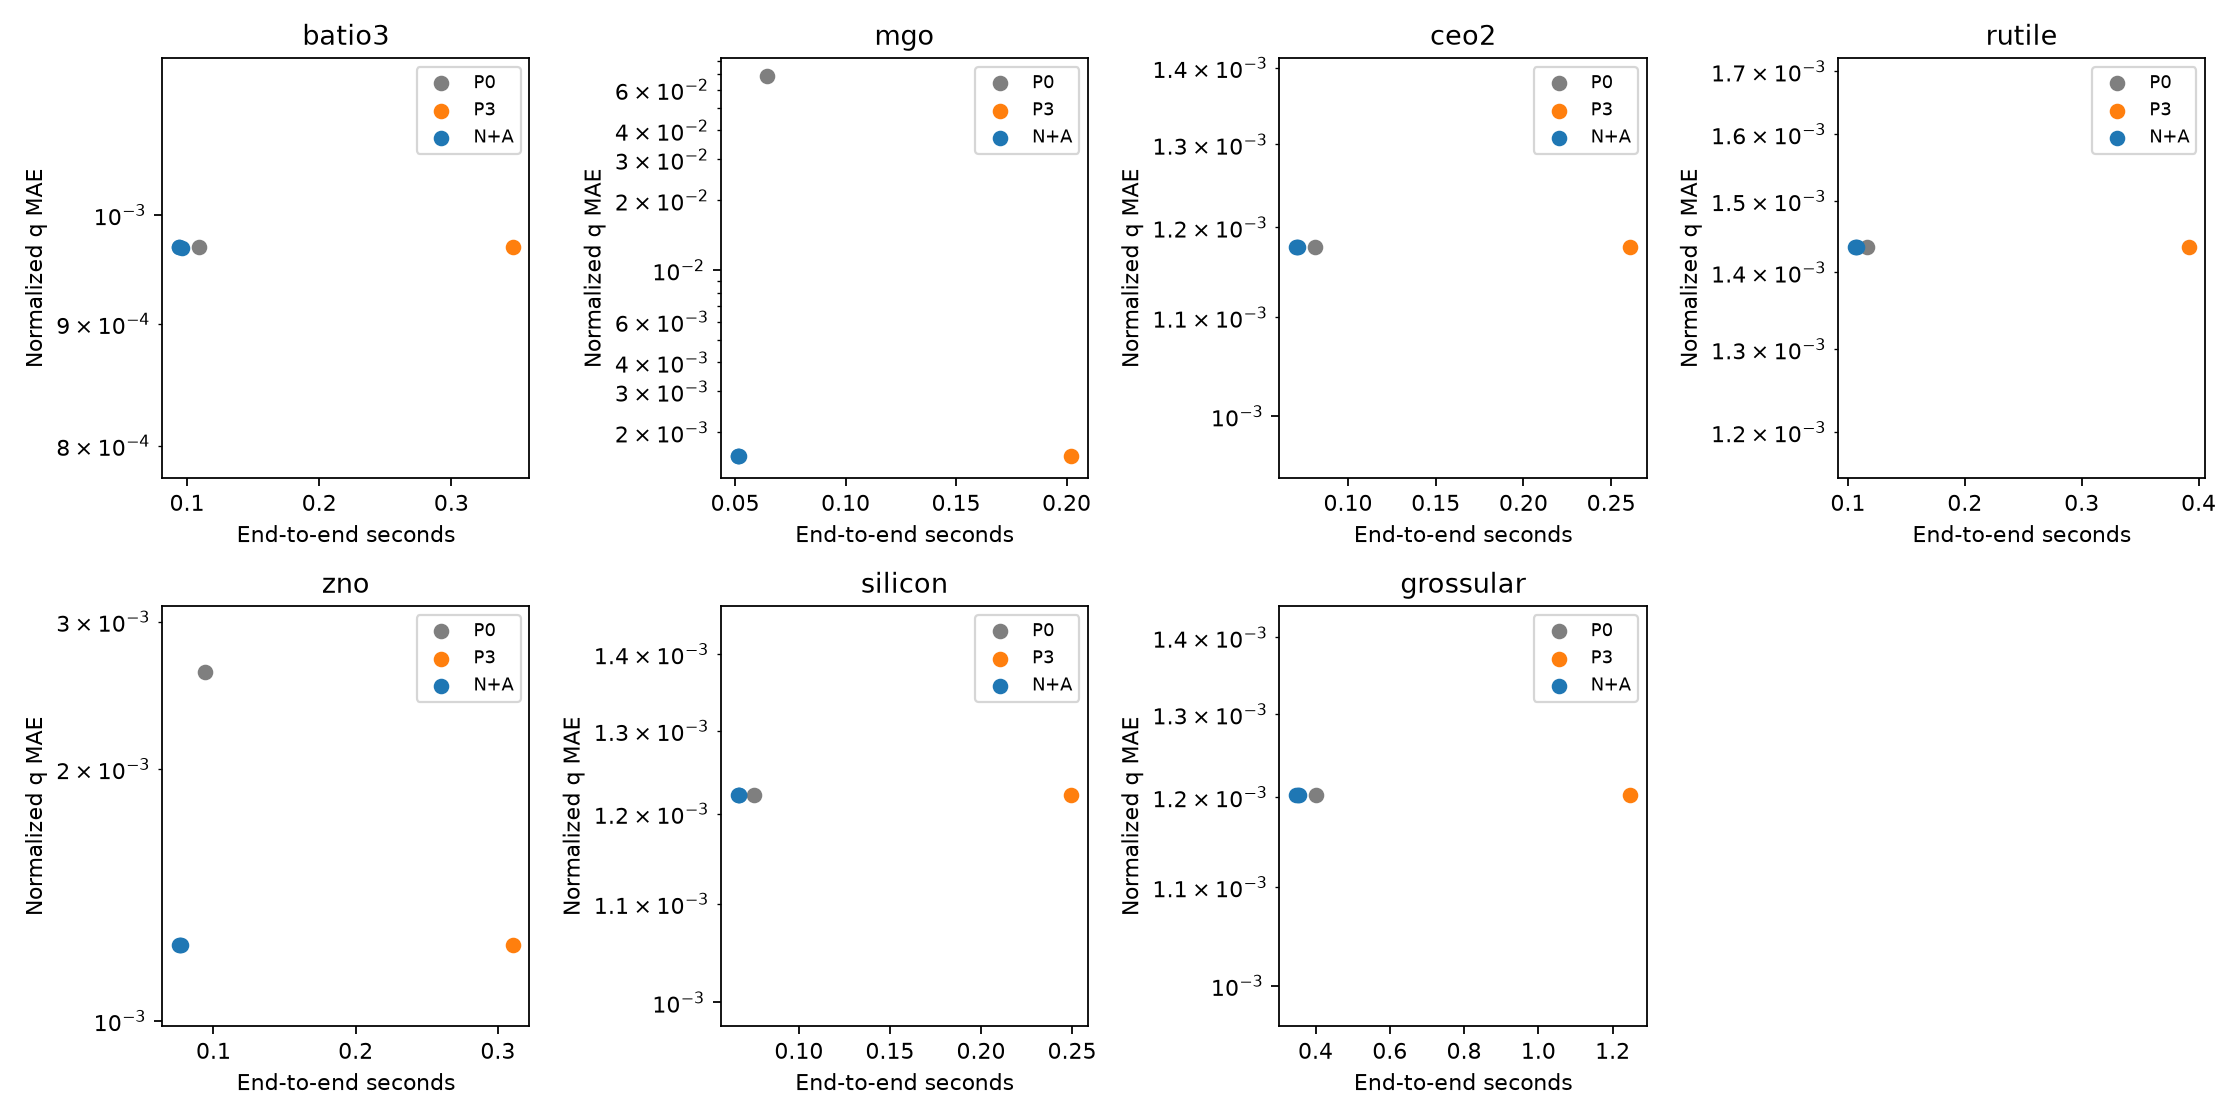

Data behind this chart, as committed beside it:
boundary_rate, convergence_rate, lattice_mae_angstrom, material, mean_nfev, mean_seconds, median_seconds, method, multistart_disagreement_mean, n, p95_seconds, profile_rmse, q_mae, seed
0.0, 1.0, [5.674283500313225e-05, 9.87684842049821…, batio3, 197.5, 0.09385, 0.09207, N+A, 0.0, 77, 0.1148, 0.002929, 0.0009692, 2026101911
0.0, 1.0, [5.675566546628305e-05, 9.88268265760838…, batio3, 199.2, 0.09391, 0.09284, N+A, 0.0, 77, 0.1164, 0.002929, 0.0009696, 2026101912
0.0, 1.0, [5.6724764071898885e-05, 9.8747576423732…, batio3, 200.7, 0.096, 0.09555, N+A, 0.0, 77, 0.1146, 0.002929, 0.000969, 2026101913
0.0, 1.0, [5.674283500313225e-05, 9.87684842049821…, batio3, 197.5, 0.09383, 0.09303, N+A_equal_eval, 0.0, 77, 0.1123, 0.002929, 0.0009692, 2026101911
0.0, 1.0, [5.675566546628305e-05, 9.88268265760838…, batio3, 199.2, 0.09485, 0.09294, N+A_equal_eval, 0.0, 77, 0.1145, 0.002929, 0.0009696, 2026101912
0.0, 1.0, [5.6724764071898885e-05, 9.8747576423732…, batio3, 200.7, 0.09669, 0.09511, N+A_equal_eval, 0.0, 77, 0.117, 0.002929, 0.000969, 2026101913
0.0, 1.0, [5.673235142381735e-05, 9.8748788410613e…, batio3, 228.2, 0.1092, 0.1071, P0, 0.0, 77, 0.1412, 0.002929, 0.000969, 0
0.0, 1.0, [5.673235142381735e-05, 9.8748788410613e…, batio3, 228.2, 0.1073, 0.1061, P0_equal_eval, 0.0, 77, 0.135, 0.002929, 0.000969, 0
0.0, 1.0, [5.673592133463164e-05, 9.87514052952037…, batio3, 730, 0.3465, 0.3403, P3, 0.0459, 77, 0.4223, 0.002929, 0.0009691, 0
0.0, 0.4156, [7.305534957450075e-05, 0.00011753082638…, batio3, 615.1, 0.2894, 0.2862, P3_equal_eval, 0.09625, 77, 0.3214, 0.00308, 0.001188, 0
0.0, 1.0, [0.00013313968477490058], mgo, 175.5, 0.05167, 0.05043, N+A, 0.0, 77, 0.06942, 0.002655, 0.00158, 2026101911
0.0, 1.0, [0.00013320930067600785], mgo, 175.2, 0.05141, 0.04986, N+A, 0.0, 77, 0.06327, 0.002655, 0.001581, 2026101912
0.0, 1.0, [0.00013314108278254385], mgo, 176.4, 0.0511, 0.04955, N+A, 0.0, 77, 0.06438, 0.002655, 0.00158, 2026101913
0.0, 1.0, [0.00013313968477490058], mgo, 175.5, 0.05149, 0.05013, N+A_equal_eval, 0.0, 77, 0.06698, 0.002655, 0.00158, 2026101911
0.0, 1.0, [0.00013320930067600785], mgo, 175.2, 0.05094, 0.04941, N+A_equal_eval, 0.0, 77, 0.06213, 0.002655, 0.001581, 2026101912
0.0, 1.0, [0.00013314108278254385], mgo, 176.4, 0.05086, 0.0493, N+A_equal_eval, 0.0, 77, 0.06598, 0.002655, 0.00158, 2026101913
0.03896, 1.0, [0.005756169236127126], mgo, 222.5, 0.06421, 0.06075, P0, 0.0, 77, 0.0905, 0.005715, 0.06833, 0
0.03896, 1.0, [0.005756169236127126], mgo, 222.5, 0.06362, 0.06092, P0_equal_eval, 0.0, 77, 0.08841, 0.005715, 0.06833, 0
0.0, 1.0, [0.00013315712042726835], mgo, 698.3, 0.2022, 0.1976, P3, 0.4855, 77, 0.2692, 0.002655, 0.001581, 0
0.0, 0.7013, [0.00013323298453679093], mgo, 582.7, 0.1691, 0.1682, P3_equal_eval, 0.5142, 77, 0.1858, 0.002655, 0.001582, 0
0.0, 1.0, [0.00012742921660385747], ceo2, 160.3, 0.07045, 0.07062, N+A, 0.0, 77, 0.08169, 0.002692, 0.001178, 2026101911
0.0, 1.0, [0.0001273771096292955], ceo2, 162.0, 0.07126, 0.06905, N+A, 0.0, 77, 0.0903, 0.002692, 0.001177, 2026101912
0.0, 1.0, [0.0001274276104786737], ceo2, 161.4, 0.07087, 0.06926, N+A, 0.0, 77, 0.0871, 0.002692, 0.001177, 2026101913
0.0, 1.0, [0.00012742921660385747], ceo2, 160.3, 0.07027, 0.06954, N+A_equal_eval, 0.0, 77, 0.08551, 0.002692, 0.001178, 2026101911
0.0, 1.0, [0.0001273771096292955], ceo2, 162.0, 0.07032, 0.06807, N+A_equal_eval, 0.0, 77, 0.0874, 0.002692, 0.001177, 2026101912
0.0, 1.0, [0.0001274276104786737], ceo2, 161.4, 0.06992, 0.06976, N+A_equal_eval, 0.0, 77, 0.08498, 0.002692, 0.001177, 2026101913
0.0, 1.0, [0.0001274279366191159], ceo2, 187.2, 0.081, 0.07836, P0, 0.0, 77, 0.1038, 0.002692, 0.001177, 0
0.0, 1.0, [0.0001274279366191159], ceo2, 187.2, 0.08137, 0.0786, P0_equal_eval, 0.0, 77, 0.1127, 0.002692, 0.001177, 0
0.0, 1.0, [0.00012742394479990017], ceo2, 602.7, 0.2607, 0.2552, P3, 0.3153, 77, 0.3299, 0.002692, 0.001177, 0
0.0, 0.8961, [0.00012742830386256368], ceo2, 551.5, 0.2406, 0.2413, P3_equal_eval, 0.3286, 77, 0.2761, 0.002692, 0.001177, 0
0.0, 1.0, [0.00013135491198133298, 8.5159679554964…, rutile, 233.9, 0.1076, 0.1073, N+A, 0.0, 77, 0.1253, 0.002736, 0.001434, 2026101911
0.0, 1.0, [0.000131355999110646, 8.514533707169958…, rutile, 232.4, 0.1058, 0.1047, N+A, 0.0, 77, 0.1265, 0.002736, 0.001434, 2026101912
0.0, 1.0, [0.00013137344354597946, 8.5172233357815…, rutile, 234.3, 0.1069, 0.1062, N+A, 0.0, 77, 0.1319, 0.002736, 0.001435, 2026101913
0.0, 1.0, [0.00013135491198133298, 8.5159679554964…, rutile, 233.9, 0.1069, 0.1072, N+A_equal_eval, 0.0, 77, 0.1241, 0.002736, 0.001434, 2026101911
0.0, 1.0, [0.000131355999110646, 8.514533707169958…, rutile, 232.4, 0.1053, 0.1045, N+A_equal_eval, 0.0, 77, 0.1289, 0.002736, 0.001434, 2026101912
0.0, 1.0, [0.00013137344354597946, 8.5172233357815…, rutile, 234.3, 0.1063, 0.1049, N+A_equal_eval, 0.0, 77, 0.1296, 0.002736, 0.001435, 2026101913
0.0, 1.0, [0.00013136522436370384, 8.5136493211383…, rutile, 255.6, 0.1162, 0.114, P0, 0.0, 77, 0.1505, 0.002736, 0.001434, 0
0.0, 1.0, [0.00013136522436370384, 8.5136493211383…, rutile, 255.6, 0.1157, 0.1142, P0_equal_eval, 0.0, 77, 0.1454, 0.002736, 0.001434, 0
0.0, 1.0, [0.00013136119713179944, 8.5130749292253…, rutile, 863.2, 0.3915, 0.3893, P3, 0.04246, 77, 0.474, 0.002736, 0.001434, 0
0.0, 0.1688, [0.00023984437426904638, 0.0001046559477…, rutile, 626.9, 0.2836, 0.2801, P3_equal_eval, 0.3033, 77, 0.3162, 0.002856, 0.00219, 0
0.0, 1.0, [7.67079481427344e-05, 0.000133641629196…, zno, 225.6, 0.0757, 0.07497, N+A, 0.0, 77, 0.09141, 0.002752, 0.001232, 2026101911
0.0, 1.0, [7.667135156577363e-05, 0.00013354831714…, zno, 231.9, 0.07678, 0.07501, N+A, 0.0, 77, 0.09823, 0.002752, 0.001231, 2026101912
0.0, 1.0, [7.671822255304973e-05, 0.00013360702272…, zno, 229.8, 0.07703, 0.07458, N+A, 0.0, 77, 0.1002, 0.002752, 0.001232, 2026101913
0.0, 1.0, [7.67079481427344e-05, 0.000133641629196…, zno, 225.6, 0.07523, 0.07341, N+A_equal_eval, 0.0, 77, 0.09337, 0.002752, 0.001232, 2026101911
0.0, 1.0, [7.667135156577363e-05, 0.00013354831714…, zno, 231.9, 0.07756, 0.07636, N+A_equal_eval, 0.0, 77, 0.09984, 0.002752, 0.001231, 2026101912
0.0, 1.0, [7.671822255304973e-05, 0.00013360702272…, zno, 229.8, 0.07765, 0.07588, N+A_equal_eval, 0.0, 77, 0.09994, 0.002752, 0.001232, 2026101913
0.0, 1.0, [0.0001404483213596381, 0.00031813156542…, zno, 286.3, 0.09429, 0.09113, P0, 0.0, 77, 0.132, 0.002967, 0.002608, 0
0.0, 1.0, [0.0001404483213596381, 0.00031813156542…, zno, 286.3, 0.09488, 0.09021, P0_equal_eval, 0.0, 77, 0.133, 0.002967, 0.002608, 0
0.0, 1.0, [7.670383654840822e-05, 0.00013361872145…, zno, 942.1, 0.3105, 0.3116, P3, 0.171, 77, 0.3784, 0.002752, 0.001232, 0
0.02597, 0.09091, [0.0003026295232808993, 0.00039680687202…, zno, 628.7, 0.2072, 0.206, P3_equal_eval, 0.4806, 77, 0.2242, 0.003094, 0.004233, 0
0.0, 1.0, [0.00013265206560742648], silicon, 163.0, 0.06718, 0.06624, N+A, 0.0, 77, 0.08142, 0.002709, 0.001221, 2026101911
0.0, 1.0, [0.00013265971588342936], silicon, 161.3, 0.06631, 0.06522, N+A, 0.0, 77, 0.07966, 0.002709, 0.001221, 2026101912
0.0, 1.0, [0.00013270748855500844], silicon, 163.8, 0.06733, 0.06636, N+A, 0.0, 77, 0.0861, 0.002709, 0.001222, 2026101913
0.0, 1.0, [0.00013265206560742648], silicon, 163.0, 0.06707, 0.06603, N+A_equal_eval, 0.0, 77, 0.08351, 0.002709, 0.001221, 2026101911
0.0, 1.0, [0.00013265971588342936], silicon, 161.3, 0.06701, 0.06462, N+A_equal_eval, 0.0, 77, 0.08313, 0.002709, 0.001221, 2026101912
0.0, 1.0, [0.00013270748855500844], silicon, 163.8, 0.06723, 0.06612, N+A_equal_eval, 0.0, 77, 0.08498, 0.002709, 0.001222, 2026101913
0.0, 1.0, [0.00013268126053609443], silicon, 184.7, 0.07515, 0.07383, P0, 0.0, 77, 0.1018, 0.002709, 0.001222, 0
0.0, 1.0, [0.00013268126053609443], silicon, 184.7, 0.07523, 0.07369, P0_equal_eval, 0.0, 77, 0.1025, 0.002709, 0.001222, 0
0.0, 1.0, [0.00013268046545139217], silicon, 611.2, 0.2496, 0.246, P3, 0.1225, 77, 0.2992, 0.002709, 0.001222, 0
0.0, 0.8961, [0.00013268008471624892], silicon, 549.7, 0.2232, 0.2216, P3_equal_eval, 0.1461, 77, 0.2512, 0.002709, 0.001222, 0
... 10 more rows
